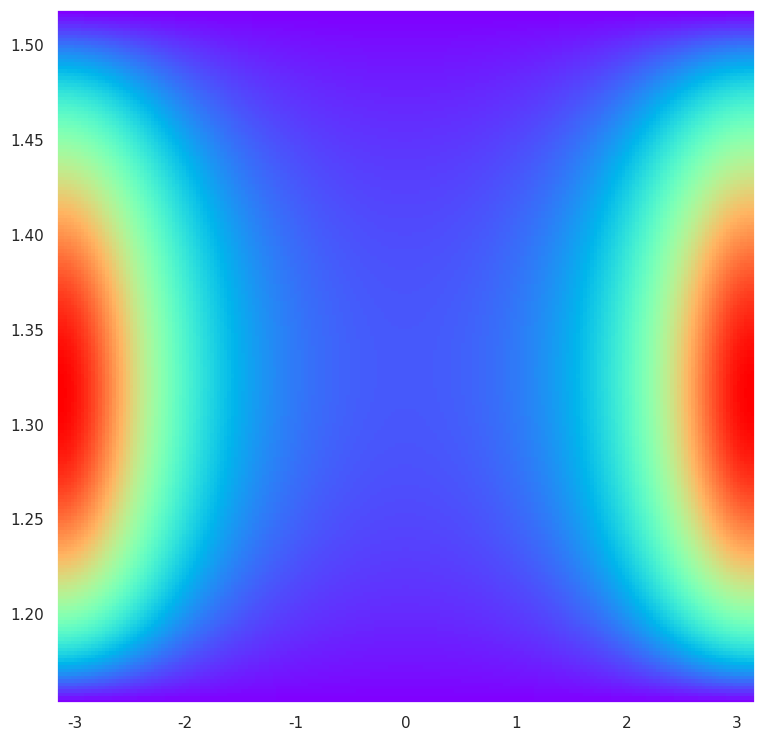
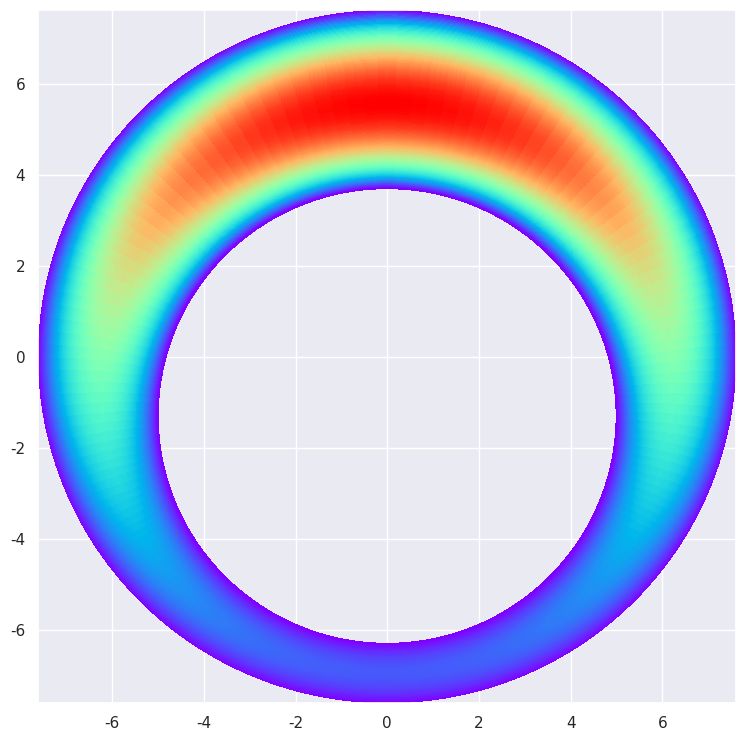

The script that saved these images, in order:
#!/usr/bin/env python
# coding: utf-8


import sympy as sym
import numpy as np
import matplotlib.pylab as plt
import seaborn as sns
sns.set()

"""Difference between symbols and expressions

symbols:
symbols in this code are SymPy symbols for algebraic or symbolic
manipulation.

expressions:
Expressions are terms assigned to variable. For example, if R1 is symbol,
R1_ denotes an expression, that may be numeric or not.
Before numerifying SymPy objects, the symbols are substituted by
corresponding expressions.    

"""

# Geometrical constants, pressure drop and prescribed velocity


# Geometrical constants, prescribed pressure drop and prescribed velocity
relativeEccentrcity = 0.5
R2_ = 7.6
R1_ = 5
shift = (R2_-R1_)*relativeEccentrcity
u_R_ = 0.4
dp_ = 10
l_ = 1.55
mu_ = 10.11


R1, R2, gamma, xi, eta, x, y = sym.symbols('R1 R2 gamma xi eta x y', real=True)
b, A, B, C = sym.symbols('b, A B C', real=True)
epsilon, kappa, alpha, beta = sym.symbols('epsilon kappa alpha beta', real=True)
c, M, F, Psi, u_R, mu, l, dp = sym.symbols('c M F Psi u_R mu l dp', real=True)
k, m, n = sym.symbols('k m n', integer=True)


#  The velocity


u = (dp/(mu*l))*M**2*(Psi+A*eta+B-(sym.cosh(eta)-sym.cos(xi))/(4*(sym.cosh(eta)+sym.cos(xi))))
u = u + (u_R/(beta-alpha))*(eta-alpha)


A_ = (sym.coth(alpha)-sym.coth(beta))/(2*(alpha-beta))


B_ = (beta*(1-2*sym.coth(alpha))-alpha*(1-2*sym.coth(beta)))/(4*(alpha-beta))


F_ = (R2**2-R1**2+b**2)/(2*b)


M_ = sym.sqrt(F**2-R2**2)


alpha_ = 0.5*sym.log((F+M)/(F-M))


beta_ = 0.5*sym.log((F-b+M)/(F-b-M))



summand = sym.exp(-n*beta)*sym.coth(beta)*sym.sinh(n*(eta-alpha))
summand = summand - sym.exp(-n*alpha)*sym.coth(alpha)*sym.sinh(n*(eta-beta))
summand = (sym.cos(n*xi)/(sym.sinh(n*(beta-alpha))))*summand
Psi_ = sym.Sum((-1)**n*summand, (n, 1, m))


gamma_ = (M_*sym.coth(alpha_.subs(M, M_))).subs(F, F_)
gamma_ = float(gamma_.subs(R2, R2_).subs(R1, R1_).subs(b, abs(shift)))



eta_ = (M**2 - 2*M*(y+gamma) + x**2 + (y+gamma)**2)
eta_ = (M**2 + 2*M*(y+gamma) + x**2 + (y+gamma)**2)/eta_
eta_ = sym.log(eta_)/2


xi_ = -sym.atan2(2*M*x, (M**2 - x**2 - (y+gamma)**2))


alphaNum = alpha_.subs(M, M_).subs(F, F_).subs(R2, R2_).subs(R1, R1_)
alphaNum = float(alphaNum.subs(b, abs(shift)))

betaNum = beta_.subs(M, M_).subs(F, F_).subs(R2, R2_).subs(R1, R1_)
betaNum = float(betaNum.subs(b, abs(shift)))

cNum = M_.subs(F, F_).subs(R2, R2_).subs(R1, R1_)
cNum = float(cNum.subs(b, abs(shift)))

velW = u.subs(A, A_).subs(B, B_).subs(Psi, Psi_)
velW = velW.subs(alpha, alpha_).subs(beta, beta_)
velW = velW.subs(M, M_).subs(F, F_)
velW = velW.subs(R2, R2_).subs(R1, R1_).subs(b, abs(shift))
velW = velW.subs(gamma, gamma_).subs(u_R, u_R_).subs(mu, mu_)
velW = velW.subs(l, l_).subs(dp, 10**5*dp_)

uwNum = sym.lambdify((xi, eta), velW.subs(m, 100))

# Geometry creation and plotting
Xi = np.linspace(-np.pi, np.pi, 200)
Eta = np.linspace(alphaNum, betaNum, 200)
Xi, Eta = np.meshgrid(Xi, Eta)
fig, ax = plt.subplots(figsize=(9, 9))
plt.pcolor(Xi, Eta, uwNum(Xi, Eta), cmap='rainbow')


# Velocity in z-plane eccentric annulus in $x$ and $y$



velZ = u.subs(A, A_).subs(B, B_).subs(Psi, Psi_)
velZ = velZ.subs(eta, eta_).subs(xi, xi_)
velZ = velZ.subs(alpha, alpha_).subs(beta, beta_)
velZ = velZ.subs(M, M_).subs(F, F_)
velZ = velZ.subs(R2, R2_).subs(R1, R1_).subs(b, abs(shift))
velZ = velZ.subs(gamma, gamma_).subs(u_R, u_R_).subs(mu, mu_)
velZ = velZ.subs(l, l_).subs(dp, 10**5*dp_)


uzNum = sym.lambdify((x, y), velZ.subs(m, 100))

# Geometry creation and plotting
X = np.linspace(-np.pi, np.pi, 200)
Y = np.linspace(alphaNum, betaNum, 200)
X, Y = np.meshgrid(X, Y)
zeta = X + 1j*Y
x_y = cNum*np.tan(zeta/2)
X = np.real(x_y)
Y = np.imag(x_y)-gamma_
fig, ax = plt.subplots(figsize=(9, 9))
plt.pcolor(X, Y, uzNum(X, Y), cmap='rainbow')

plt.show()
